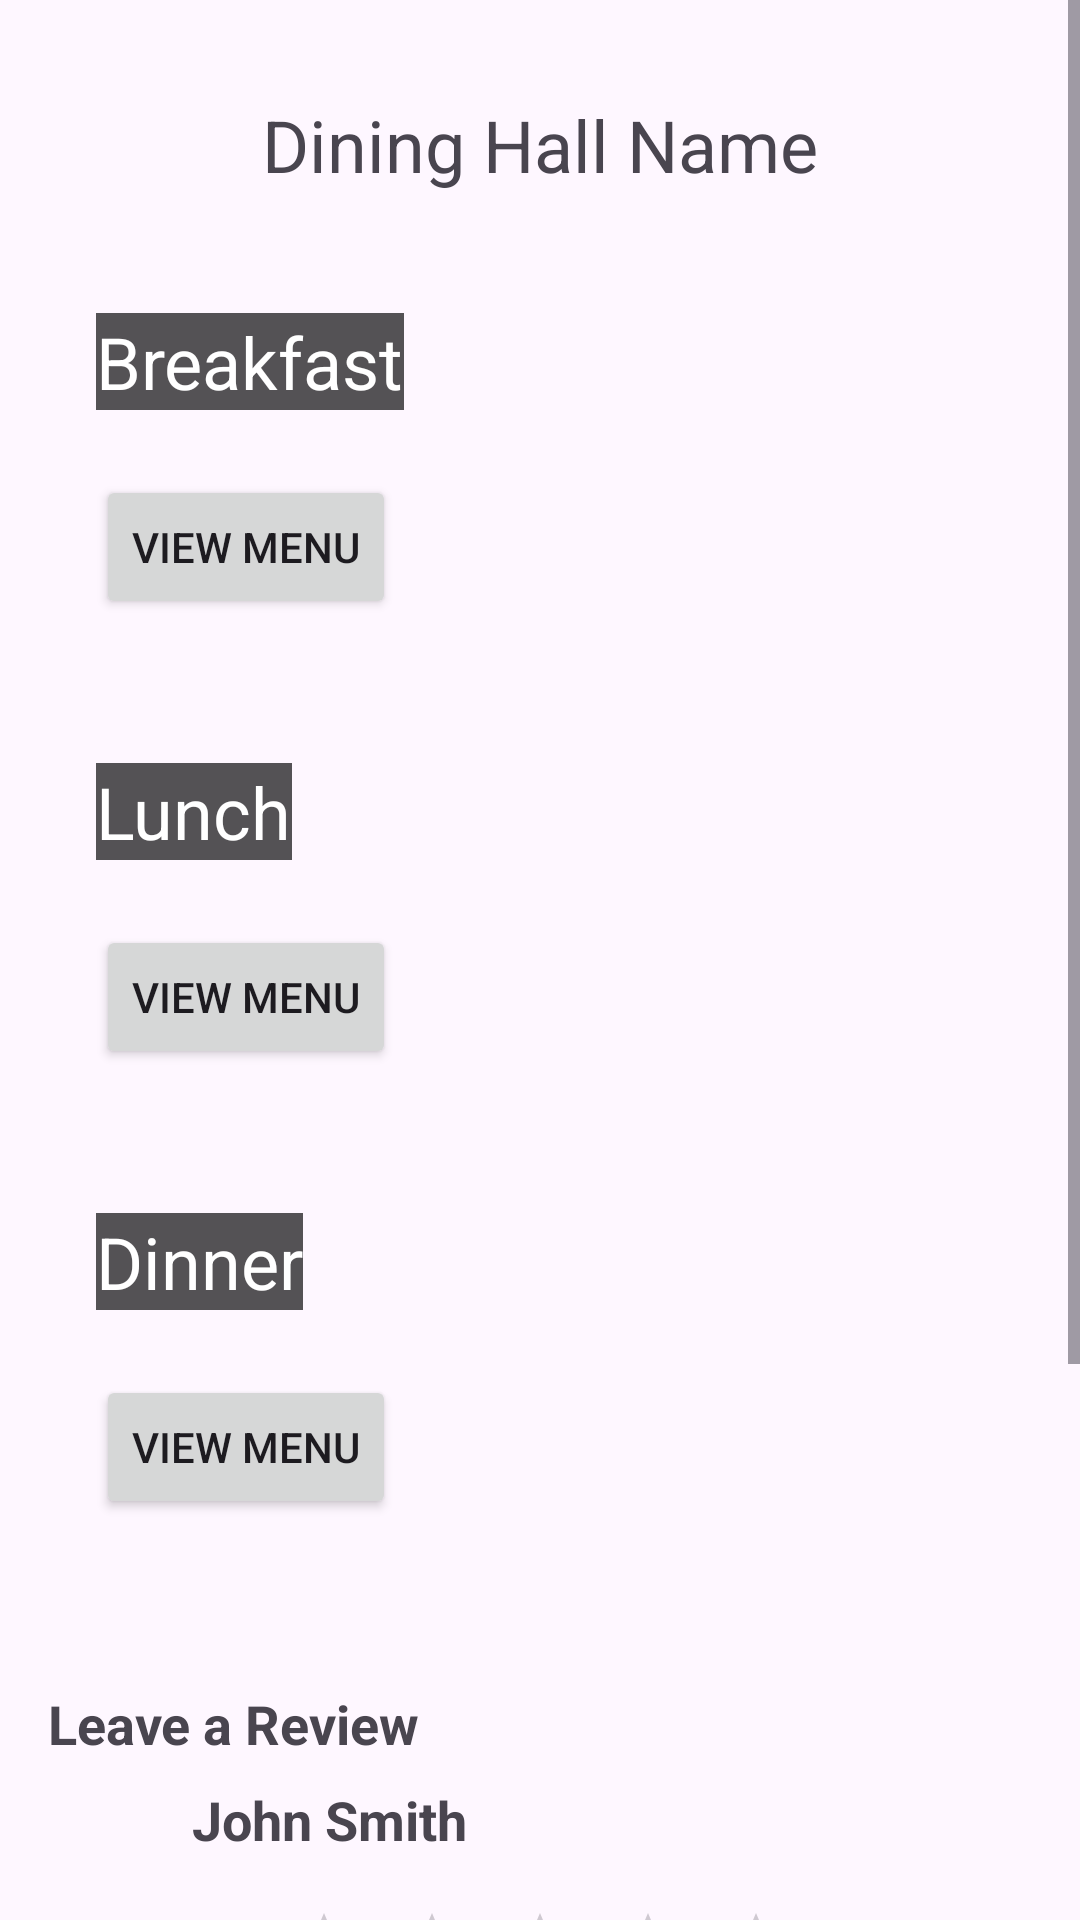

Reconstruct the res/layout file that produces this screen, plus the resources it refers to.
<!-- AndroidManifest.xml: application theme Theme.BeachTest -->
<!-- res/layout/fragment_dining_hall_details.xml -->
<?xml version="1.0" encoding="utf-8"?>
<ScrollView xmlns:android="http://schemas.android.com/apk/res/android"
    android:layout_width="match_parent"
    android:layout_height="match_parent"
    android:fillViewport="true"
    xmlns:tools="http://schemas.android.com/tools"
    tools:context=".DiningHallDetailsFragment">

    <LinearLayout
        android:layout_width="match_parent"
        android:layout_height="wrap_content"
        android:orientation="vertical"
        android:padding="16dp">

        
        <TextView
            android:id="@+id/diningHallNameTextView"
            android:layout_width="match_parent"
            android:layout_height="wrap_content"
            android:text="@string/dining_hall_name"
            android:gravity="center"
            android:textSize="24sp"
            android:padding="16dp" />

        
        <RelativeLayout
            android:layout_width="match_parent"
            android:layout_height="150dp"
            android:background="@drawable/breakfast_background"
            android:padding="16dp">

            <TextView
                android:id="@+id/breakfastTextView"
                android:layout_width="wrap_content"
                android:layout_height="wrap_content"
                android:layout_alignParentTop="true"
                android:layout_marginTop="8dp"
                android:text="@string/breakfast"
                android:textSize="24sp"
                android:textColor="#FFFFFF"
                android:background="#AA000000"/>

            <Button
                android:id="@+id/viewBreakfastMenuButton"
                android:layout_width="wrap_content"
                android:layout_height="wrap_content"
                android:layout_alignParentBottom="true"
                android:layout_marginBottom="8dp"
                android:text="@string/view_menu1" />
        </RelativeLayout>

        
        <RelativeLayout
            android:layout_width="match_parent"
            android:layout_height="150dp"
            android:padding="16dp">

            <TextView
                android:id="@+id/lunchTextView"
                android:layout_width="wrap_content"
                android:layout_height="wrap_content"
                android:layout_alignParentTop="true"
                android:layout_marginTop="8dp"
                android:text="@string/lunch"
                android:textSize="24sp"
                android:textColor="#FFFFFF"
                android:background="#AA000000"/>

            <Button
                android:id="@+id/viewLunchMenuButton"
                android:layout_width="wrap_content"
                android:layout_height="wrap_content"
                android:layout_alignParentBottom="true"
                android:layout_marginBottom="8dp"
                android:text="@string/view_menu2" />
        </RelativeLayout>

        
        <RelativeLayout
            android:layout_width="match_parent"
            android:layout_height="150dp"
            android:padding="16dp">

            <TextView
                android:id="@+id/dinnerTextView"
                android:layout_width="wrap_content"
                android:layout_height="wrap_content"
                android:layout_alignParentTop="true"
                android:layout_marginTop="8dp"
                android:text="@string/dinner"
                android:textSize="24sp"
                android:textColor="#FFFFFF"
                android:background="#AA000000"/>

            <Button
                android:id="@+id/viewDinnerMenuButton"
                android:layout_width="wrap_content"
                android:layout_height="wrap_content"
                android:layout_alignParentBottom="true"
                android:layout_marginBottom="8dp"
                android:text="@string/view_menu3" />
        </RelativeLayout>

        
        <TextView
            android:id="@+id/leaveReviewTextView"
            android:layout_width="wrap_content"
            android:layout_height="wrap_content"
            android:text="@string/leave_a_review"
            android:textSize="18sp"
            android:textStyle="bold"
            android:layout_marginTop="32dp" />

        
        <LinearLayout
            android:layout_width="match_parent"
            android:layout_height="wrap_content"
            android:orientation="horizontal"
            android:gravity="center_vertical">

            <ImageView
                android:id="@+id/profileImageView"
                android:layout_width="40dp"
                android:layout_height="40dp"
                android:src="@android:drawable/sym_def_app_icon"
                android:scaleType="centerCrop"
                android:layout_marginEnd="8dp"
                android:contentDescription="@string/profile_picture_description" />

            <TextView
                android:id="@+id/userNameTextView"
                android:layout_width="wrap_content"
                android:layout_height="wrap_content"
                android:text="@string/john_smith"
                android:textSize="18sp"
                android:textStyle="bold" />
        </LinearLayout>

        
        <RatingBar
            android:id="@+id/reviewRatingBar"
            android:layout_width="wrap_content"
            android:layout_height="wrap_content"
            android:numStars="5"
            android:rating="0"
            android:stepSize="1"
            android:layout_gravity="center_horizontal"
            style="?android:attr/ratingBarStyleIndicator"
            android:layout_marginTop="8dp"/>

        
        <Button
            android:id="@+id/addPhotoButton"
            android:layout_width="wrap_content"
            android:layout_height="48dp"
            android:layout_marginStart="8dp"
            android:layout_marginTop="8dp"
            android:layout_marginEnd="8dp"
            android:layout_marginBottom="8dp"
            android:drawableStart="@android:drawable/ic_menu_camera"
            android:drawablePadding="8dp"
            android:elevation="4dp"
            android:fontFamily="sans-serif"
            android:gravity="center_vertical"
            android:paddingLeft="16dp"
            android:paddingRight="16dp"
            android:text="@string/add_photo"
            android:textAllCaps="false"
            android:textColor="@android:color/white"
            android:textSize="14sp" />

        <EditText
            android:id="@+id/reviewEditText"
            android:layout_width="match_parent"
            android:layout_height="wrap_content"
            android:hint="@string/write_your_review"
            android:textColor="#000000"
            android:background="#FFFFFF"
            android:padding="10dp"
            android:inputType="textMultiLine"
            android:minLines="3"
            android:maxLines="5"
            android:scrollbars="vertical"
            android:autofillHints="none" />

        
        <Button
            android:id="@+id/submitReviewButton"
            android:layout_width="match_parent"
            android:layout_height="48dp"
            android:text="@string/submit_review"
            android:layout_marginTop="16dp"
            android:padding="12dp"
            android:gravity="center" />

        

        
        <ImageView
            android:id="@+id/reviewImageView"
            android:layout_width="match_parent"
            android:layout_height="200dp"
            android:layout_marginTop="8dp"
            android:visibility="gone"
            android:scaleType="centerCrop"
            android:contentDescription="@string/review_image_description" />

    </LinearLayout>
</ScrollView>
<!-- resources referenced by this layout -->
<resources>
  <string name="add_photo">Add Photo</string>
  <string name="breakfast">Breakfast</string>
  <string name="dining_hall_name">Dining Hall Name</string>
  <string name="dinner">Dinner</string>
  <string name="john_smith">John Smith</string>
  <string name="leave_a_review">Leave a Review</string>
  <string name="lunch">Lunch</string>
  <string name="profile_picture_description">User(s) profile picture</string>
  <string name="review_image_description">Image attached to the user(s) review</string>
  <string name="submit_review">Submit Review</string>
  <string name="view_menu1">View Menu</string>
  <string name="view_menu2">View Menu</string>
  <string name="view_menu3">View Menu</string>
  <string name="write_your_review">Write your review here</string>
  <style name="Theme.BeachTest" parent="Base.Theme.BeachTest" />
  <style name="Base.Theme.BeachTest" parent="Theme.Material3.DayNight.NoActionBar">
          
          <item name="colorPrimary">@color/gray</item>
          <item name="colorPrimaryVariant">@color/gray</item>
          <item name="android:statusBarColor">@color/gray</item>
      </style>
  <color name="gray">#1e1f22</color>
</resources>
